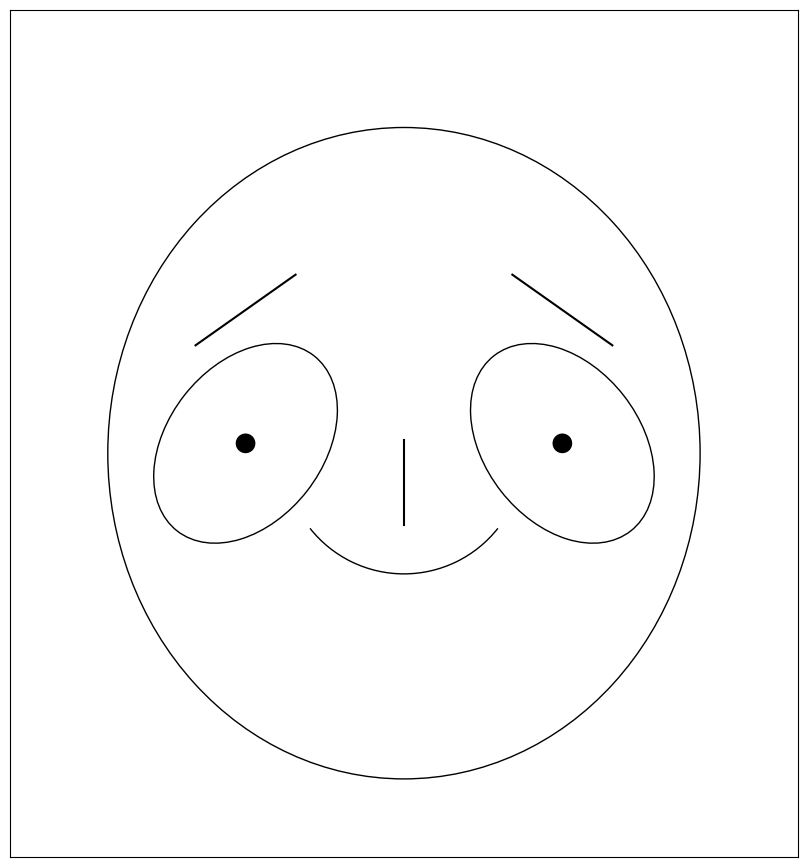

Write Python code to recreate this figure.
import matplotlib
matplotlib.use('Agg')
import matplotlib.pyplot as plt

from numpy.random import rand
from numpy import pi, arctan

def cface(ax, x1,x2,x3,x4,x5,x6,x7,x8,x9,x10,x11,x12,x13,x14,x15,x16,x17,x18):
    # x1 = height  of upper face
    # x2 = overlap of lower face
    # x3 = half of vertical size of face
    # x4 = width of upper face
    # x5 = width of lower face
    # x6 = length of nose
    # x7 = vertical position of mouth
    # x8 = curvature of mouth
    # x9 = width of mouth
    # x10 = vertical position of eyes
    # x11 = separation of eyes
    # x12 = slant of eyes
    # x13 = eccentricity of eyes
    # x14 = size of eyes
    # x15 = position of pupils
    # x16 = vertical position of eyebrows
    # x17 = slant of eyebrows
    # x18 = size of eyebrows
    
    # transform some values so that input between 0,1 yields variety of output
    x3 = 1.9*(x3-.5)
    x4 = (x4+.25)
    x5 = (x5+.2)
    x6 = .3*(x6+.01)
    x8 = 5*(x8+.001)
    x11 /= 5
    x12 = 2*(x12-.5)
    x13 += .05
    x14 += .1
    x15 = .5*(x15-.5)
    x16 = .25*x16
    x17 = .5*(x17-.5)
    x18 = .5*(x18+.1)

    # top of face, in box with l=-x4, r=x4, t=x1, b=x3
    e = matplotlib.patches.Ellipse( (0,(x1+x3)/2), 2*x4, (x1-x3), fc='white', edgecolor='black', linewidth=2)
    # e.set_clip_box(ax.bbox)
    # e.set_facecolor([0,0,0])
    ax.add_artist(e)

    # bottom of face, in box with l=-x5, r=x5, b=-x1, t=x2+x3
    e = matplotlib.patches.Ellipse( (0,(-x1+x2+x3)/2), 2*x5, (x1+x2+x3), fc='white', edgecolor='black', linewidth=2)
    ax.add_artist(e)

    # cover overlaps
    e = matplotlib.patches.Ellipse( (0,(x1+x3)/2), 2*x4, (x1-x3), fc='white', edgecolor='black', ec='none')
    ax.add_artist(e)
    e = matplotlib.patches.Ellipse( (0,(-x1+x2+x3)/2), 2*x5, (x1+x2+x3), fc='white', edgecolor='black', ec='none')
    ax.add_artist(e)
    
    # draw nose
    ax.plot([0,0], [-x6/2-0.3, x6/2-0.1], 'k')
    
    # draw mouth
    p = matplotlib.patches.Arc( (0,-x7+.5/x8), 1/x8, 1/x8, theta1=270-180/pi*arctan(x8*x9), theta2=270+180/pi*arctan(x8*x9))
    ax.add_artist(p)
    
    # draw eyes
    p = matplotlib.patches.Ellipse( (-x11-x14/2,x10), x14, x13*x14, angle=-180/pi*x12, facecolor='white', edgecolor='black')
    ax.add_artist(p)
    
    p = matplotlib.patches.Ellipse( (x11+x14/2,x10), x14, x13*x14, angle=180/pi*x12, facecolor='white', edgecolor='black')
    ax.add_artist(p)

    # draw pupils
    p = matplotlib.patches.Ellipse( (-x11-x14/2-x15*x14/2, x10), .05, .05, facecolor='black')
    ax.add_artist(p)
    p = matplotlib.patches.Ellipse( (x11+x14/2-x15*x14/2, x10), .05, .05, facecolor='black')
    ax.add_artist(p)
    
    # draw eyebrows
    ax.plot([-x11-x14/2-x14*x18/2,-x11-x14/2+x14*x18/2],[x10+x13*x14*(x16+x17)+x14*0.6,x10+x13*x14*(x16-x17)+x14*0.6],'k')
    ax.plot([x11+x14/2+x14*x18/2,x11+x14/2-x14*x18/2],[x10+x13*x14*(x16+x17)+x14*0.6,x10+x13*x14*(x16-x17)+x14*0.6],'k')

def drawFace(c1, c2, c3, c4):
    fig = plt.figure(figsize=(11,11))
    ax = fig.add_subplot(1,1,1,aspect='equal')
    x1 = 0.7
    x2 = 1.0
    x3 = 0.0
    x4 = 0.5
    x5 = 0.5
    x6 = c1
    x7 = c2 * 0.4 + 0.3
    x8 = c2
    x9 = 1.0 - c2 * 0.7
    x10 = c3 * 0.4 - 0.3
    x11 = c3 * 0.8 + 0.2
    x12 = c1
    x13 = c3 * 0.7 + 0.3
    x14 = c2 * 0.5 + 0.3
    x15 = 0.5
    x16 = 0
    x17 = c1
    x18 = c4 + 0.3
    cface(ax, x1, x2, x3, x4, x5, x6, x7, x8, x9, x10, x11, x12, x13, x14, x15, x16, x17, x18)
    ax.axis([-1.0,1.0,-1.15,1])
    ax.set_xticks([])
    ax.set_yticks([])
    fig.subplots_adjust(hspace=0, wspace=0)
    plt.savefig('face.png', bbox_inches='tight')

drawFace(0.04587156, 0.328358209,	0.5,	0.5)
